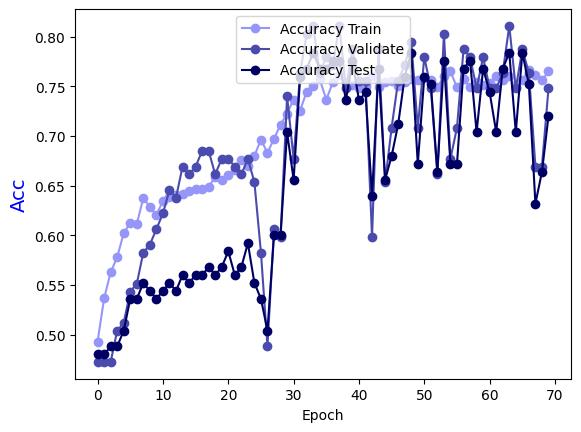

Source data for this figure (header and first rows):
Epoch, Accuracy Train, Accuracy Validate, Accuracy Test
0.0, 0.4929, 0.4724, 0.48
1.0, 0.5364, 0.4724, 0.48
2.0, 0.5628, 0.4724, 0.488
3.0, 0.5779, 0.5039, 0.488
4.0, 0.6022, 0.5118, 0.504
5.0, 0.6123, 0.5433, 0.536
6.0, 0.6113, 0.5512, 0.536
7.0, 0.6377, 0.5827, 0.552
8.0, 0.6285, 0.5906, 0.544
9.0, 0.6204, 0.6063, 0.536
10.0, 0.6346, 0.622, 0.544
11.0, 0.6387, 0.6457, 0.552
12.0, 0.6407, 0.6378, 0.544
13.0, 0.6417, 0.6693, 0.56
14.0, 0.6447, 0.6614, 0.552
15.0, 0.6468, 0.6693, 0.56
16.0, 0.6468, 0.685, 0.56
17.0, 0.6488, 0.685, 0.568
18.0, 0.6589, 0.6614, 0.56
19.0, 0.6559, 0.6772, 0.568
20.0, 0.6609, 0.6772, 0.584
21.0, 0.666, 0.6693, 0.56
22.0, 0.6761, 0.6614, 0.568
23.0, 0.67, 0.6772, 0.592
24.0, 0.6802, 0.6535, 0.552
25.0, 0.6964, 0.5827, 0.536
26.0, 0.6832, 0.4882, 0.504
27.0, 0.6974, 0.6063, 0.6
28.0, 0.7115, 0.5984, 0.6
29.0, 0.7227, 0.7402, 0.704
30.0, 0.7368, 0.6772, 0.656
31.0, 0.7257, 0.7638, 0.76
32.0, 0.7449, 0.8031, 0.768
33.0, 0.75, 0.811, 0.784
34.0, 0.7571, 0.7638, 0.768
35.0, 0.7368, 0.7795, 0.768
36.0, 0.754, 0.7717, 0.776
37.0, 0.7611, 0.811, 0.776
38.0, 0.754, 0.748, 0.736
39.0, 0.751, 0.7874, 0.776
40.0, 0.748, 0.7559, 0.736
41.0, 0.75, 0.7559, 0.744
42.0, 0.7601, 0.5984, 0.64
43.0, 0.749, 0.7874, 0.768
44.0, 0.754, 0.6535, 0.656
45.0, 0.7551, 0.7087, 0.68
46.0, 0.75, 0.7559, 0.712
47.0, 0.754, 0.7717, 0.76
48.0, 0.7571, 0.7953, 0.784
49.0, 0.7561, 0.7087, 0.672
50.0, 0.7581, 0.7795, 0.76
51.0, 0.7561, 0.748, 0.752
52.0, 0.749, 0.6614, 0.664
53.0, 0.7601, 0.8031, 0.776
54.0, 0.7652, 0.6772, 0.672
55.0, 0.749, 0.7087, 0.672
56.0, 0.7571, 0.7874, 0.768
57.0, 0.749, 0.7795, 0.776
58.0, 0.754, 0.748, 0.704
59.0, 0.751, 0.7795, 0.768
... 10 more rows
